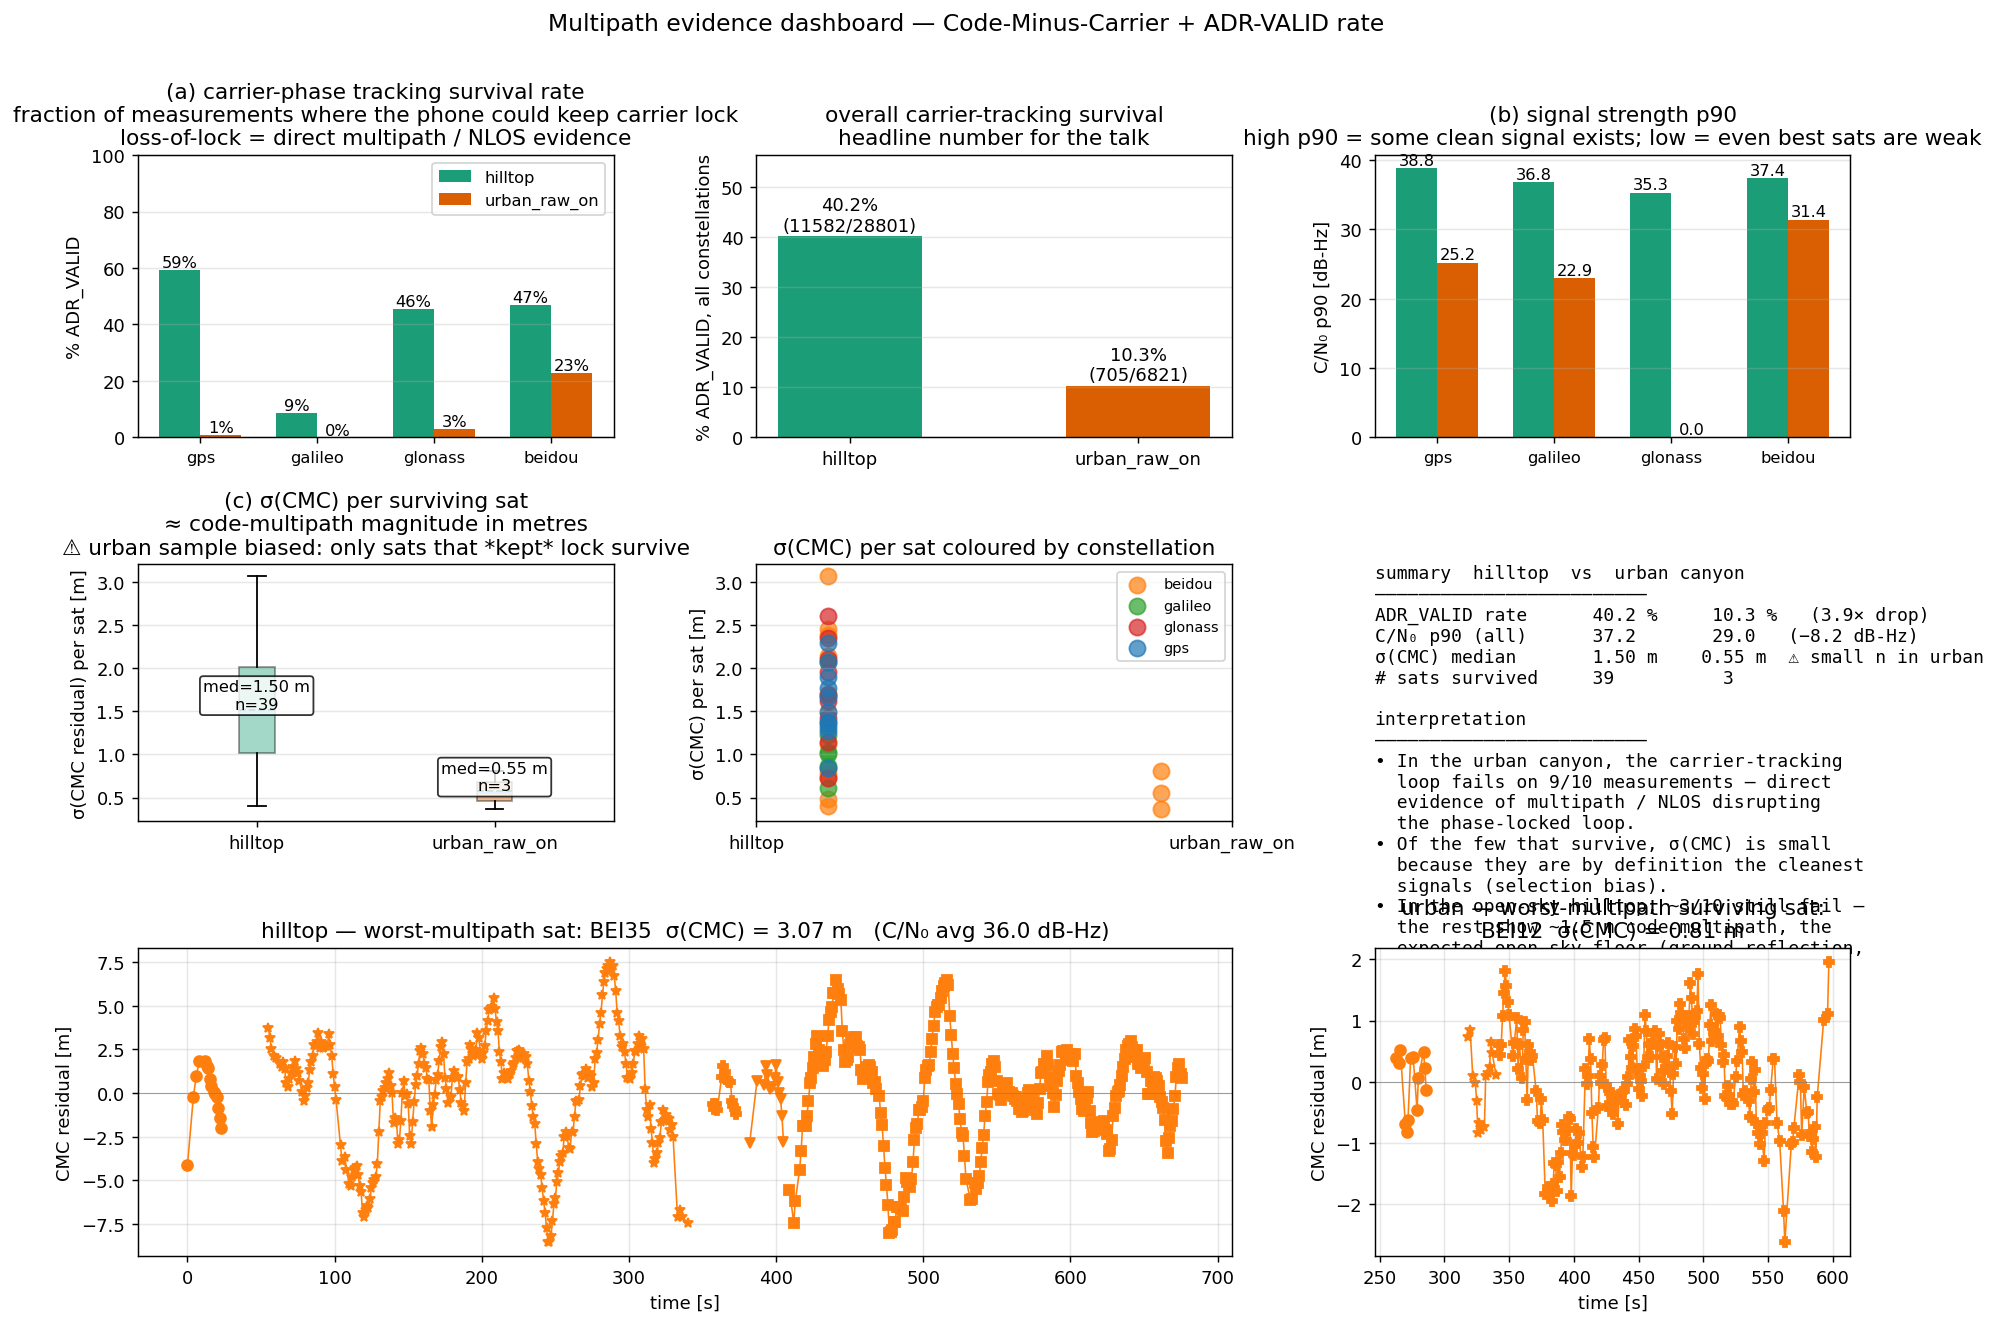

The table this chart was drawn from, first rows:
session, gnss, sv, cn0_mean, sigma_cmc, n
hilltop, beidou, 7, 29.68, 0.3974, 11
hilltop, beidou, 9, 30.72, 0.4806, 58
hilltop, beidou, 11, 31.37, 1.683, 39
hilltop, beidou, 12, 31.22, 2.14, 190
hilltop, beidou, 19, 37.29, 2.384, 591
hilltop, beidou, 20, 34.83, 2.463, 374
hilltop, beidou, 22, 37.4, 1.124, 598
hilltop, beidou, 26, 34.44, 0.7273, 132
hilltop, beidou, 29, 31.78, 0.8357, 25
hilltop, beidou, 30, 31.73, 1.688, 127
hilltop, beidou, 31, 32.62, 0.7762, 288
hilltop, beidou, 32, 33.29, 1.495, 480
hilltop, beidou, 35, 36.04, 3.072, 573
hilltop, galileo, 8, 30.93, 1.232, 37
hilltop, galileo, 13, 36.64, 2.07, 13
hilltop, galileo, 14, 37.43, 1.006, 53
hilltop, galileo, 21, 35.54, 1.026, 57
hilltop, galileo, 23, 27.93, 0.8699, 12
hilltop, galileo, 30, 35.32, 0.6097, 86
hilltop, glonass, 1, 0.0, 0.7258, 18
hilltop, glonass, 6, 0.0, 2.358, 409
hilltop, glonass, 7, 24.48, 2.104, 266
hilltop, glonass, 8, 8.184, 1.428, 586
hilltop, glonass, 12, 29.58, 1.697, 583
hilltop, glonass, 13, 37.15, 1.145, 20
hilltop, glonass, 21, 32.99, 1.958, 36
hilltop, glonass, 22, 9.51, 2.613, 450
hilltop, glonass, 23, 0.0, 1.621, 87
hilltop, gps, 1, 33.9, 2.293, 531
hilltop, gps, 2, 32.92, 1.668, 233
hilltop, gps, 3, 39.59, 1.379, 597
hilltop, gps, 4, 35.33, 1.318, 534
hilltop, gps, 8, 34.06, 1.772, 223
hilltop, gps, 10, 32.19, 0.8388, 18
hilltop, gps, 14, 37.7, 1.272, 595
hilltop, gps, 17, 33.96, 1.496, 376
hilltop, gps, 22, 34.2, 1.895, 532
hilltop, gps, 27, 32.77, 1.364, 75
hilltop, gps, 32, 35.52, 2.078, 407
urban_raw_on, beidou, 12, 30.81, 0.8055, 244
urban_raw_on, beidou, 20, 33.49, 0.549, 284
urban_raw_on, beidou, 29, 27.92, 0.3618, 11
